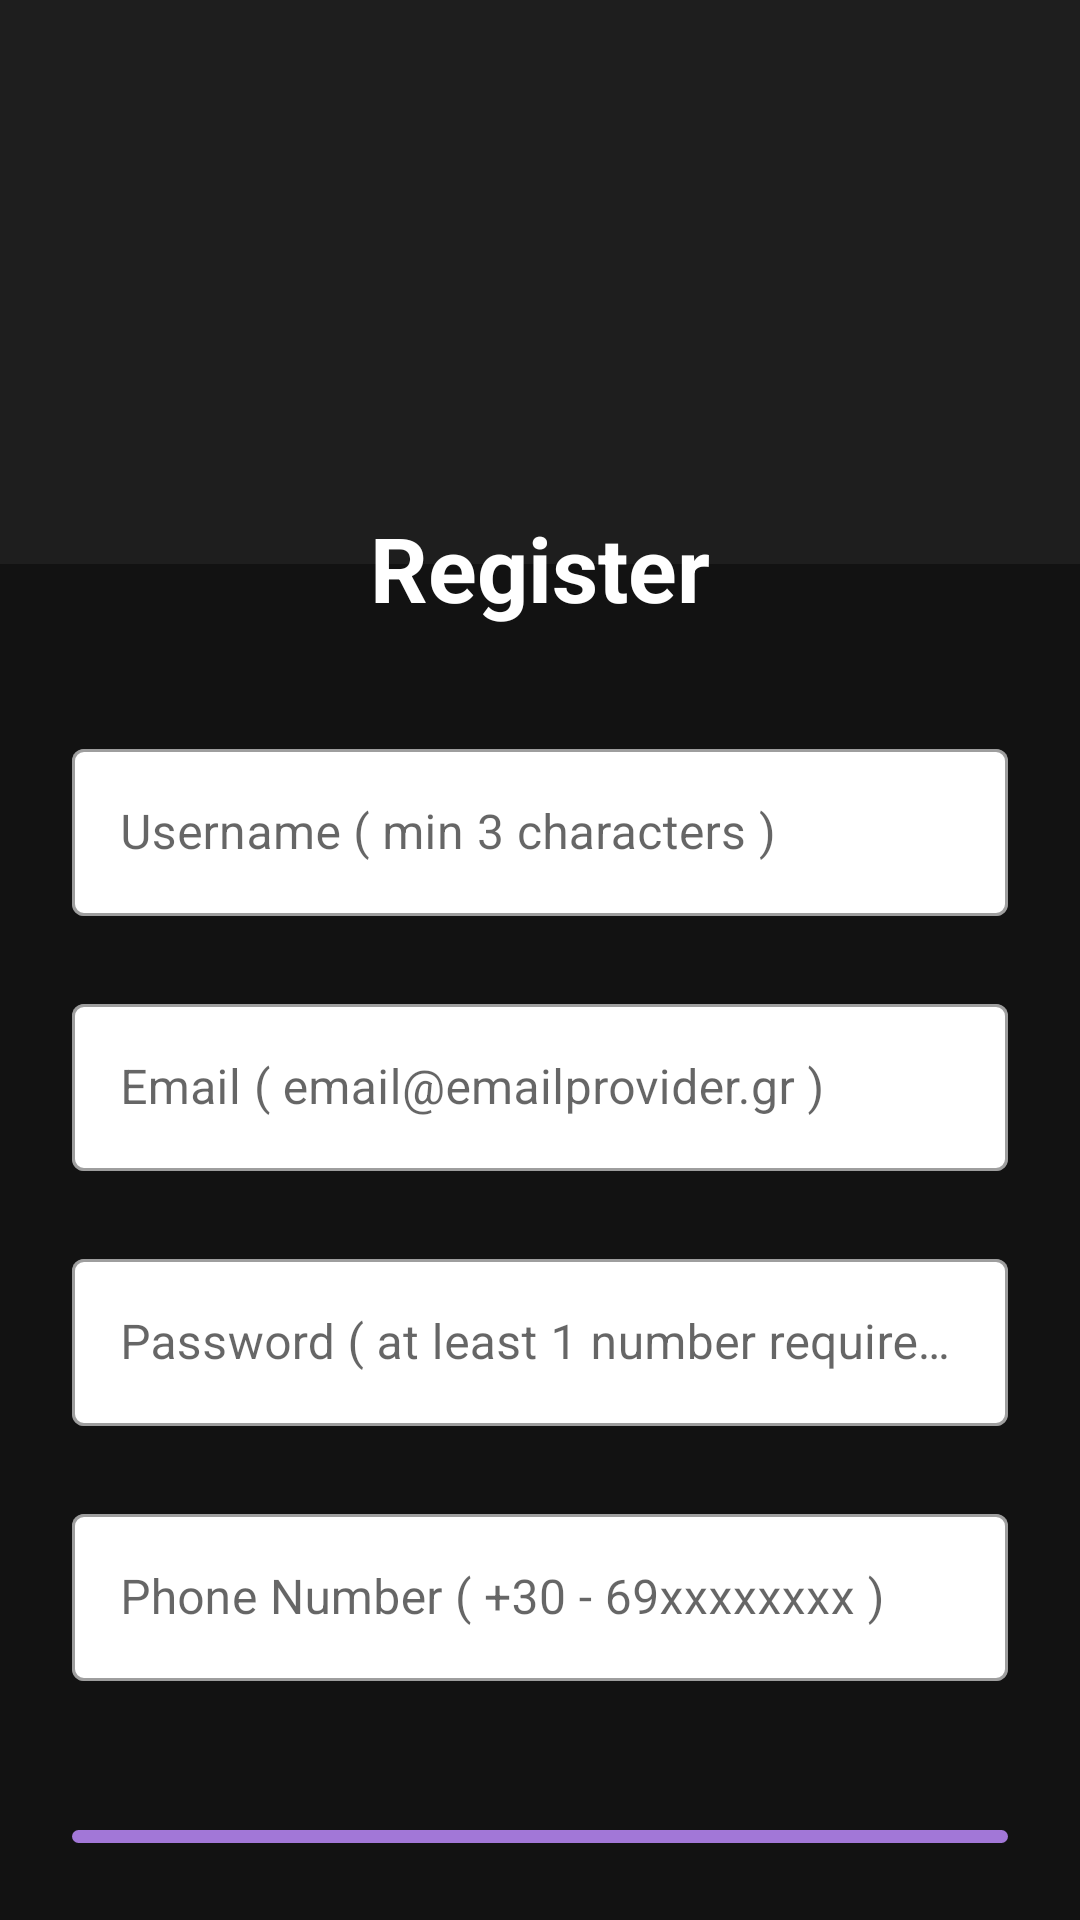

Android layout source for this screen:
<!-- AndroidManifest.xml: application theme Theme.ProjectLogin -->
<!-- res/layout/activity_register.xml -->
<?xml version="1.0" encoding="utf-8"?>
<LinearLayout xmlns:android="http://schemas.android.com/apk/res/android"
    xmlns:app="http://schemas.android.com/apk/res-auto"
    xmlns:tools="http://schemas.android.com/tools"
    android:layout_width="match_parent"
    android:layout_height="match_parent"
    android:orientation="vertical"
    android:padding="24dp"
    android:background="@drawable/login_register_background"
    tools:context="ui.login.RegisterActivity">

    <ImageView
        android:id="@+id/imageView"
        android:layout_width="100dp"
        android:layout_height="100dp"
        android:layout_gravity="center_horizontal"
        android:baselineAligned="false"
        android:layout_marginTop="25dp"
        android:src="@drawable/soundwave_logo_transparent" />

    <LinearLayout
        android:layout_width="match_parent"
        android:layout_height="match_parent"
        android:orientation="vertical"
        android:layout_gravity="center">

        <TextView
            android:layout_width="match_parent"
            android:layout_height="wrap_content"
            android:layout_marginVertical="20dp"
            android:gravity="center_horizontal"
            android:text="Register"
            android:textColor="@color/white"
            android:textSize="30sp"
            android:textStyle="bold" />

        <com.google.android.material.textfield.TextInputLayout
            android:layout_width="match_parent"
            style="@style/Widget.MaterialComponents.TextInputLayout.OutlinedBox"
            app:boxBackgroundColor="#FFFFFF"
            app:counterTextColor="@color/black"
            android:layout_height="wrap_content"
            android:layout_marginTop="15dp">

            <com.google.android.material.textfield.TextInputEditText
                android:id="@+id/etRegName"
                android:layout_width="match_parent"
                android:textColor="@color/black"
                android:layout_height="wrap_content"
                android:hint="Username ( min 3 characters )"
                android:inputType="textEmailAddress"/>
        </com.google.android.material.textfield.TextInputLayout>

        <com.google.android.material.textfield.TextInputLayout
            android:layout_width="match_parent"
            style="@style/Widget.MaterialComponents.TextInputLayout.OutlinedBox"
            app:boxBackgroundColor="#FFFFFF"
            android:layout_height="wrap_content"
            app:counterTextColor="@color/black"
            android:layout_marginTop="24dp">

            <com.google.android.material.textfield.TextInputEditText
                android:id="@+id/etRegEmail"
                android:layout_width="match_parent"
                android:layout_height="wrap_content"
                android:textColor="@color/black"
                android:hint="Email ( email@emailprovider.gr )"
                android:inputType="textEmailAddress"/>
        </com.google.android.material.textfield.TextInputLayout>


        <com.google.android.material.textfield.TextInputLayout
            android:layout_width="match_parent"
            style="@style/Widget.MaterialComponents.TextInputLayout.OutlinedBox"
            app:boxBackgroundColor="#FFFFFF"
            app:counterTextColor="@color/black"
            android:layout_height="wrap_content"
            android:layout_marginTop="24dp">

            <com.google.android.material.textfield.TextInputEditText
                android:id="@+id/etRegPass"
                android:layout_width="match_parent"
                android:textColor="@color/black"
                android:layout_height="wrap_content"
                android:hint="Password ( at least 1 number required )"
                android:inputType="textPassword"/>
        </com.google.android.material.textfield.TextInputLayout>

        <com.google.android.material.textfield.TextInputLayout
            android:layout_width="match_parent"
            style="@style/Widget.MaterialComponents.TextInputLayout.OutlinedBox"
            app:boxBackgroundColor="#FFFFFF"
            app:counterTextColor="@color/black"
            android:layout_height="wrap_content"
            android:layout_marginTop="24dp">

            <com.google.android.material.textfield.TextInputEditText
                android:id="@+id/etRegPhone"
                android:layout_width="match_parent"
                android:textColor="@color/black"
                android:layout_height="wrap_content"
                android:hint="Phone Number ( +30 - 69xxxxxxxx )"
                android:inputType="text"/>
        </com.google.android.material.textfield.TextInputLayout>


        <com.google.android.material.button.MaterialButton
            android:id="@+id/btnRegister"
            android:layout_width="match_parent"
            android:layout_height="wrap_content"
            android:textColor="@color/white"
            android:layout_marginTop="48dp"
            android:text="Register"/>

        <LinearLayout
            android:layout_width="match_parent"
            android:layout_height="wrap_content"
            android:layout_marginTop="10dp"
            android:gravity="center"
            android:orientation="horizontal">

            <TextView
                android:layout_width="wrap_content"
                android:layout_height="wrap_content"
                android:textColor="@color/white"
                android:text="Already registered ?"
                android:textSize="16sp"/>

            <TextView
                android:id="@+id/tvLoginHere"
                android:layout_width="wrap_content"
                android:layout_height="wrap_content"
                android:layout_marginLeft="8dp"
                android:text="Login here"
                android:textColor="#A277D7"
                android:textStyle="bold"
                android:textSize="20sp"/>

        </LinearLayout>

    </LinearLayout>

</LinearLayout>
<!-- resources referenced by this layout -->
<resources>
  <color name="black">#FF000000</color>
  <color name="white">#FFFFFFFF</color>
  <!-- drawable login_register_background: png bitmap (drawable, 12975 bytes) -->
  <style name="Theme.ProjectLogin" parent="Theme.MaterialComponents.DayNight.NoActionBar">
          
          <item name="colorPrimary">#A277D7</item>
          <item name="colorPrimaryVariant">#A277D7</item>
          <item name="colorOnPrimary">@color/black</item>
          
          <item name="colorSecondary">@color/teal_200</item>
          <item name="colorSecondaryVariant">@color/teal_700</item>
          <item name="colorOnSecondary">@color/black</item>
          
  
  
          <item name="android:statusBarColor" tools:targetApi="l">?attr/colorOnSecondary</item>
          <item name="android:windowAnimationStyle">@null</item>
          <item name="android:windowDisablePreview">true</item>
          
      </style>
  <color name="teal_200">#FF03DAC5</color>
  <color name="teal_700">#FF018786</color>
</resources>
